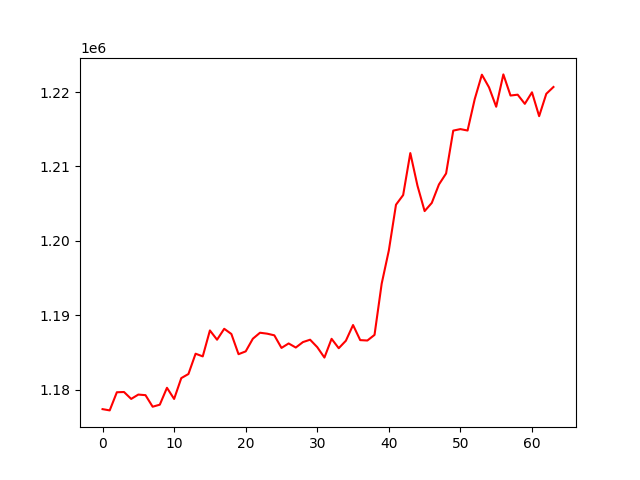

The data file committed next to this chart (first rows):
, 0
0, 1177380
1, 1177210
2, 1179649
3, 1179681
4, 1178754
5, 1179337
6, 1179259
7, 1177705
8, 1177978
9, 1180248
10, 1178750
11, 1181549
12, 1182101
13, 1184830
14, 1184470
15, 1187957
16, 1186712
17, 1188181
18, 1187481
19, 1184767
20, 1185144
21, 1186844
22, 1187650
23, 1187523
24, 1187303
25, 1185609
26, 1186209
27, 1185659
28, 1186393
29, 1186711
30, 1185711
31, 1184310
32, 1186832
33, 1185568
34, 1186577
35, 1188686
36, 1186659
37, 1186604
38, 1187359
39, 1194245
40, 1198709
41, 1204856
42, 1206156
43, 1211801
44, 1207417
45, 1204001
46, 1205101
47, 1207580
48, 1209059
49, 1214820
50, 1215022
51, 1214831
52, 1219053
53, 1222336
54, 1220629
55, 1218029
56, 1222376
57, 1219535
58, 1219649
59, 1218420
... 4 more rows
